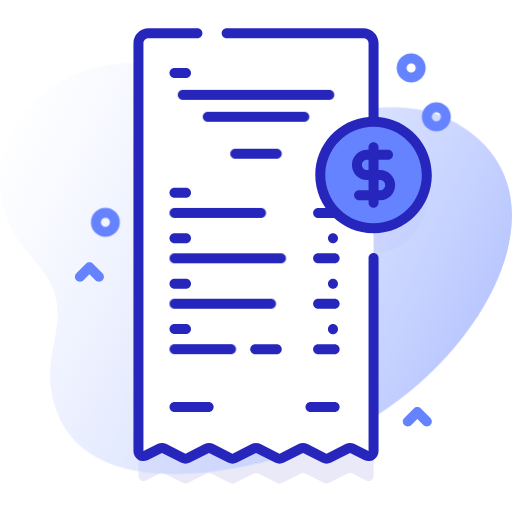
t = 0.00 s
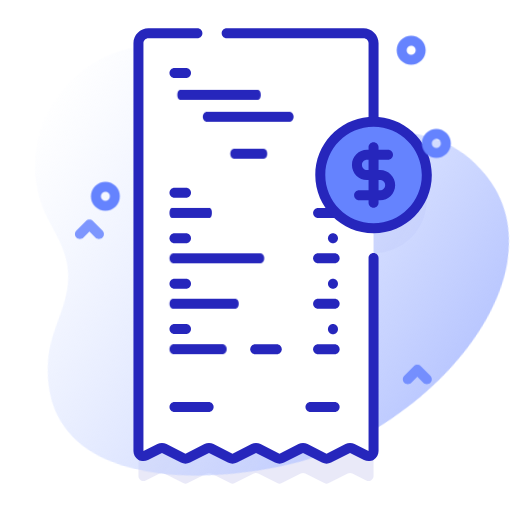
t = 0.50 s
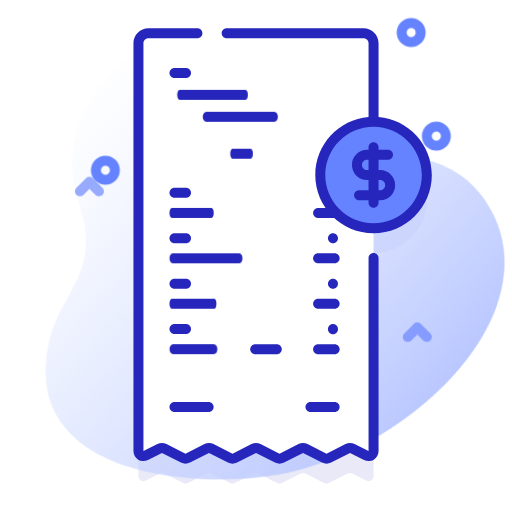
t = 1.00 s
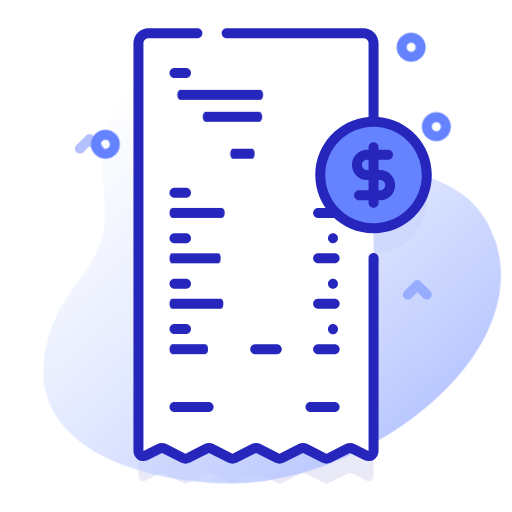
t = 1.50 s
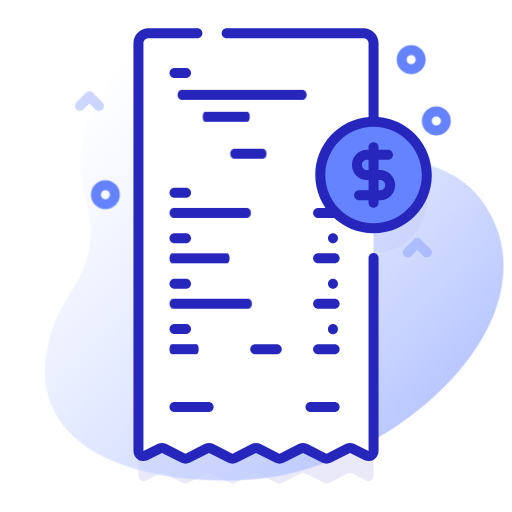
t = 2.00 s
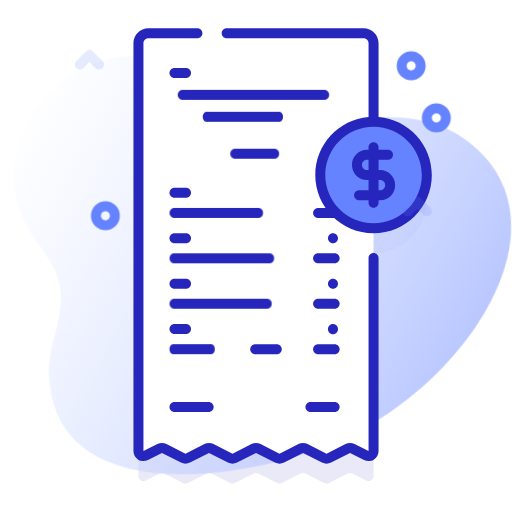
t = 2.49 s

The animated SVG that drew these frames (rendered in a browser with its animation timeline set to each time). Animation: 17 CSS @keyframes rules; one cycle of 3.00 s, repeats indefinitely.

<svg id="e17sr2dYa0q1" xmlns="http://www.w3.org/2000/svg" xmlns:xlink="http://www.w3.org/1999/xlink" viewBox="0 0 512 512" shape-rendering="geometricPrecision" text-rendering="geometricPrecision"><style><![CDATA[#e17sr2dYa0q5_to {animation: e17sr2dYa0q5_to__to 3000ms linear infinite normal forwards}@keyframes e17sr2dYa0q5_to__to { 0% {transform: translate(256.000092px,268.505264px)} 46.666667% {transform: translate(266.337438px,288.866209px);animation-timing-function: cubic-bezier(0.635,-0.015,0.34,0.975)} 100% {transform: translate(256.000092px,268.505264px)}} #e17sr2dYa0q5_tr {animation: e17sr2dYa0q5_tr__tr 3000ms linear infinite normal forwards}@keyframes e17sr2dYa0q5_tr__tr { 0% {transform: rotate(359.999997deg)} 46.666667% {transform: rotate(387.382298deg);animation-timing-function: cubic-bezier(0.635,-0.015,0.34,0.975)} 100% {transform: rotate(359.999997deg)}} #e17sr2dYa0q5_ts {animation: e17sr2dYa0q5_ts__ts 3000ms linear infinite normal forwards}@keyframes e17sr2dYa0q5_ts__ts { 0% {transform: scale(1,1)} 46.666667% {transform: scale(0.844415,1.087806);animation-timing-function: cubic-bezier(0.635,-0.015,0.34,0.975)} 100% {transform: scale(1,1)}} #e17sr2dYa0q13_ts {animation: e17sr2dYa0q13_ts__ts 3000ms linear infinite normal forwards}@keyframes e17sr2dYa0q13_ts__ts { 0% {transform: translate(169.481px,212.904px) scale(1,1)} 16.666667% {transform: translate(169.481px,212.904px) scale(0.43993,1);animation-timing-function: cubic-bezier(0.64,-0.03,0.37,0.985)} 100% {transform: translate(169.481px,212.904px) scale(1,1)}} #e17sr2dYa0q18_ts {animation: e17sr2dYa0q18_ts__ts 3000ms linear infinite normal forwards}@keyframes e17sr2dYa0q18_ts__ts { 0% {transform: translate(169.481px,258.312px) scale(1,1)} 50% {transform: translate(169.481px,258.312px) scale(0.43993,1);animation-timing-function: cubic-bezier(0.64,-0.03,0.37,0.985)} 100% {transform: translate(169.481px,258.312px) scale(1,1)}} #e17sr2dYa0q23_ts {animation: e17sr2dYa0q23_ts__ts 3000ms linear infinite normal forwards}@keyframes e17sr2dYa0q23_ts__ts { 0% {transform: translate(169.48px,303.719px) scale(1,1)} 26.666667% {transform: translate(169.48px,303.719px) scale(0.43993,1);animation-timing-function: cubic-bezier(0.64,-0.03,0.37,0.985)} 100% {transform: translate(169.48px,303.719px) scale(1,1)}} #e17sr2dYa0q28_ts {animation: e17sr2dYa0q28_ts__ts 3000ms linear infinite normal forwards}@keyframes e17sr2dYa0q28_ts__ts { 0% {transform: translate(169.48px,349.127px) scale(1,1)} 66.666667% {transform: translate(169.48px,349.127px) scale(0.43993,1);animation-timing-function: cubic-bezier(0.64,-0.03,0.37,0.985)} 100% {transform: translate(169.48px,349.127px) scale(1,1)}} #e17sr2dYa0q66_ts {animation: e17sr2dYa0q66_ts__ts 3000ms linear infinite normal forwards}@keyframes e17sr2dYa0q66_ts__ts { 0% {transform: translate(230.24px,153.719px) scale(1,1)} 33.333333% {transform: translate(230.24px,153.719px) scale(0.43993,1);animation-timing-function: cubic-bezier(0.64,-0.03,0.37,0.985)} 100% {transform: translate(230.24px,153.719px) scale(1,1)}} #e17sr2dYa0q68_ts {animation: e17sr2dYa0q68_ts__ts 3000ms linear infinite normal forwards}@keyframes e17sr2dYa0q68_ts__ts { 0% {transform: translate(202.74px,116.774px) scale(1,1)} 63.333333% {transform: translate(202.74px,116.774px) scale(0.43993,1);animation-timing-function: cubic-bezier(0.64,-0.03,0.37,0.985)} 100% {transform: translate(202.74px,116.774px) scale(1,1)}} #e17sr2dYa0q70_ts {animation: e17sr2dYa0q70_ts__ts 3000ms linear infinite normal forwards}@keyframes e17sr2dYa0q70_ts__ts { 0% {transform: translate(176.795335px,94.828px) scale(1,1)} 20% {transform: translate(176.795335px,94.828px) scale(0.43993,1);animation-timing-function: cubic-bezier(0.64,-0.03,0.37,0.985)} 100% {transform: translate(176.795335px,94.828px) scale(1,1)}} #e17sr2dYa0q74_to {animation: e17sr2dYa0q74_to__to 3000ms linear infinite normal forwards}@keyframes e17sr2dYa0q74_to__to { 0% {transform: translate(411.180008px,67.882751px)} 36.666667% {transform: translate(411.180008px,28.996749px);animation-timing-function: cubic-bezier(0,0,0.27,0.975)} 99.333333% {transform: translate(411.180008px,67.882751px)} 100% {transform: translate(411.180008px,67.882751px)}} #e17sr2dYa0q75_to {animation: e17sr2dYa0q75_to__to 3000ms linear infinite normal forwards}@keyframes e17sr2dYa0q75_to__to { 0% {transform: translate(436.321503px,116.773937px)} 20% {transform: translate(436.321505px,148.718999px);animation-timing-function: cubic-bezier(0,0,0.27,0.975)} 99% {transform: translate(436.321503px,116.773937px)} 100% {transform: translate(436.321503px,116.773937px)}} #e17sr2dYa0q76_to {animation: e17sr2dYa0q76_to__to 3000ms linear infinite normal forwards}@keyframes e17sr2dYa0q76_to__to { 0% {transform: translate(105.378998px,222.266312px)} 50% {transform: translate(105.378998px,144.226312px);animation-timing-function: cubic-bezier(0,0,0.27,0.975)} 99% {transform: translate(105.378998px,222.266312px)} 100% {transform: translate(105.378998px,222.266312px)}} #e17sr2dYa0q77_to {animation: e17sr2dYa0q77_to__to 3000ms linear infinite normal forwards}@keyframes e17sr2dYa0q77_to__to { 0% {transform: translate(89.433502px,271.950516px)} 99.333333% {transform: translate(89.433502px,17.428006px)} 100% {transform: translate(89.433502px,17.428006px)}} #e17sr2dYa0q77 {animation: e17sr2dYa0q77_c_o 3000ms linear infinite normal forwards}@keyframes e17sr2dYa0q77_c_o { 0% {opacity: 1} 99.333333% {opacity: 0} 100% {opacity: 0}} #e17sr2dYa0q78_to {animation: e17sr2dYa0q78_to__to 3000ms linear infinite normal forwards}@keyframes e17sr2dYa0q78_to__to { 0% {transform: translate(417.322495px,416.750504px)} 100% {transform: translate(417.322495px,163.073585px)}} #e17sr2dYa0q78 {animation: e17sr2dYa0q78_c_o 3000ms linear infinite normal forwards}@keyframes e17sr2dYa0q78_c_o { 0% {opacity: 1} 99.666667% {opacity: 0} 100% {opacity: 0}}]]></style><defs><linearGradient id="e17sr2dYa0q5-fill" x1="-9.013" y1="152.996" x2="466.018" y2="381.285" spreadMethod="pad" gradientUnits="userSpaceOnUse" gradientTransform="matrix(1 0 0 1 0 0)"><stop id="e17sr2dYa0q5-fill-0" offset="0%" stop-color="rgba(210,222,255,0)"/><stop id="e17sr2dYa0q5-fill-1" offset="100%" stop-color="rgb(183,197,255)"/></linearGradient></defs><g id="e17sr2dYa0q2"><path id="e17sr2dYa0q3" d="M373.553,146.774C373.552,146.774,373.551,146.774,373.55,146.774L373.55,68.34C373.55,62.82,369.08,58.34,363.55,58.34L148.45,58.34C142.92,58.34,138.45,62.82,138.45,68.34L138.45,476.11C138.45,479.84,142.39,482.26,145.72,480.56L159.69,473.43C161.12,472.7,162.81,472.7,164.24,473.43L183.2,483.11C184.63,483.84,186.32,483.84,187.75,483.11L206.72,473.43C208.14,472.7,209.84,472.7,211.26,473.43L230.23,483.11C231.66,483.84,233.35,483.84,234.77,483.11L253.74,473.43C255.17,472.7,256.86,472.7,258.29,473.43L277.25,483.11C278.68,483.84,280.37,483.84,281.8,483.11L300.76,473.43C302.19,472.7,303.88,472.7,305.3,473.43L324.27,483.11C325.69,483.84,327.38,483.84,328.81,483.11L347.77,473.43C349.2,472.7,350.89,472.7,352.32,473.43L366.28,480.56C369.61,482.26,373.55,479.84,373.55,476.1L373.55,253.312L373.553,253.312C402.973,253.312,426.822,229.462,426.822,200.043C426.822,170.623,402.973,146.774,373.553,146.774Z" opacity="0.1" fill="rgb(38,38,188)" stroke="none" stroke-width="1"/><g id="e17sr2dYa0q4"><g id="e17sr2dYa0q5_to" transform="translate(256.000092,268.505264)"><g id="e17sr2dYa0q5_tr" transform="rotate(359.999997)"><g id="e17sr2dYa0q5_ts" transform="scale(1,1)"><path id="e17sr2dYa0q5" d="M471.476,133.315C406.059,83.022,342.609,124.01,271.836,109.518C200.552,94.921,172.151,46.318,90.96,68.753C19.038,88.626,-24.602,168.304,14.936,235.011C26.203,254.02,45.397,268.361,53.241,289.63C65.894,323.941,46.634,350.283,50.391,384.002C66.003,524.103,279.965,469.836,358.694,426.247C482.164,357.887,565.692,205.75,471.476,133.315Z" transform="translate(-256.000092,-268.505264)" fill="url(#e17sr2dYa0q5-fill)" stroke="none" stroke-width="1"/></g></g></g><g id="e17sr2dYa0q6"><g id="e17sr2dYa0q7"><path id="e17sr2dYa0q8" d="M373.55,43.34L373.55,451.1C373.55,454.84,369.61,457.26,366.28,455.56L352.32,448.43C350.89,447.7,349.2,447.7,347.77,448.43L328.81,458.11C327.38,458.84,325.69,458.84,324.27,458.11L305.3,448.43C303.88,447.7,302.19,447.7,300.76,448.43L281.8,458.11C280.37,458.84,278.68,458.84,277.25,458.11L258.29,448.43C256.86,447.7,255.17,447.7,253.74,448.43L234.77,458.11C233.35,458.84,231.66,458.84,230.23,458.11L211.26,448.43C209.84,447.7,208.14,447.7,206.72,448.43L187.75,458.11C186.32,458.84,184.63,458.84,183.2,458.11L164.24,448.43C162.81,447.7,161.12,447.7,159.69,448.43L145.72,455.56C142.39,457.26,138.45,454.84,138.45,451.11L138.45,43.34C138.45,37.82,142.92,33.34,148.45,33.34L363.55,33.34C369.08,33.34,373.55,37.82,373.55,43.34Z" fill="rgb(255,255,255)" stroke="none" stroke-width="1"/><path id="e17sr2dYa0q9" d="M279.523,463.653C277.962,463.653,276.401,463.29,274.978,462.564L256.013,452.884L237.048,462.564C234.2,464.016,230.801,464.015,227.957,462.564L208.991,452.884L190.025,462.564C187.178,464.016,183.78,464.016,180.934,462.564L161.964,452.884L147.994,460.013C144.869,461.608,141.218,461.466,138.226,459.634C135.234,457.802,133.448,454.614,133.448,451.106L133.448,43.343C133.448,35.072,140.177,28.343,148.448,28.343L197.421,28.343C200.182,28.343,202.421,30.582,202.421,33.343C202.421,36.104,200.182,38.343,197.421,38.343L148.448,38.343C145.691,38.343,143.448,40.586,143.448,43.343L143.448,451.105L157.417,443.976C160.264,442.524,163.663,442.524,166.508,443.976L185.478,453.656L204.444,443.976C207.29,442.523,210.689,442.522,213.537,443.976L232.501,453.655L251.466,443.975C254.312,442.522,257.711,442.521,260.559,443.975L279.523,453.654L298.485,443.975C301.334,442.522,304.732,442.522,307.578,443.975L326.54,453.655L345.498,443.976C348.346,442.523,351.744,442.523,354.59,443.975L368.553,451.102L368.553,257.906C368.553,255.145,370.792,252.906,373.553,252.906C376.314,252.906,378.553,255.145,378.553,257.906L378.553,451.104C378.553,454.612,376.767,457.8,373.775,459.632C370.784,461.464,367.131,461.606,364.007,460.01L350.045,452.883L331.086,462.562C328.24,464.016,324.84,464.017,321.992,462.562L303.031,452.883L284.07,462.562C282.647,463.29,281.085,463.653,279.523,463.653Z" fill="rgb(38,38,188)" stroke="none" stroke-width="1"/></g><g id="e17sr2dYa0q10"><g id="e17sr2dYa0q11"><g id="e17sr2dYa0q12"><g id="e17sr2dYa0q13_ts" transform="translate(169.481,212.904) scale(1,1)"><path id="e17sr2dYa0q13" d="M261,217.904L174.48,217.904C171.718,217.904,169.48,215.665,169.48,212.904C169.48,210.143,171.718,207.904,174.48,207.904L261,207.904C263.762,207.904,266,210.143,266,212.904C266,215.666,263.762,217.904,261,217.904Z" transform="translate(-169.481,-212.904)" fill="rgb(38,38,188)" stroke="none" stroke-width="1"/></g></g><g id="e17sr2dYa0q14"><path id="e17sr2dYa0q15" d="M186,197.873L174.48,197.873C171.718,197.873,169.48,195.634,169.48,192.873C169.48,190.112,171.718,187.873,174.48,187.873L186,187.873C188.762,187.873,191,190.112,191,192.873C191,195.634,188.762,197.873,186,197.873Z" fill="rgb(38,38,188)" stroke="none" stroke-width="1"/></g></g><g id="e17sr2dYa0q16"><g id="e17sr2dYa0q17"><g id="e17sr2dYa0q18_ts" transform="translate(169.481,258.312) scale(1,1)"><path id="e17sr2dYa0q18" d="M281,263.312L174.48,263.312C171.718,263.312,169.48,261.073,169.48,258.312C169.48,255.551,171.718,253.312,174.48,253.312L281,253.312C283.762,253.312,286,255.551,286,258.312C286,261.073,283.762,263.312,281,263.312Z" transform="translate(-169.481,-258.312)" fill="rgb(38,38,188)" stroke="none" stroke-width="1"/></g></g><g id="e17sr2dYa0q19"><path id="e17sr2dYa0q20" d="M186,243.28L174.48,243.28C171.718,243.28,169.48,241.041,169.48,238.28C169.48,235.519,171.718,233.28,174.48,233.28L186,233.28C188.762,233.28,191,235.519,191,238.28C191,241.041,188.762,243.28,186,243.28Z" fill="rgb(38,38,188)" stroke="none" stroke-width="1"/></g></g><g id="e17sr2dYa0q21"><g id="e17sr2dYa0q22"><g id="e17sr2dYa0q23_ts" transform="translate(169.48,303.719) scale(1,1)"><path id="e17sr2dYa0q23" d="M271,308.719L174.48,308.719C171.718,308.719,169.48,306.48,169.48,303.719C169.48,300.958,171.718,298.719,174.48,298.719L271,298.719C273.762,298.719,276,300.958,276,303.719C276,306.48,273.762,308.719,271,308.719Z" transform="translate(-169.48,-303.719)" fill="rgb(38,38,188)" stroke="none" stroke-width="1"/></g></g><g id="e17sr2dYa0q24"><path id="e17sr2dYa0q25" d="M186,288.687L174.48,288.687C171.718,288.687,169.48,286.448,169.48,283.687C169.48,280.926,171.718,278.687,174.48,278.687L186,278.687C188.762,278.687,191,280.926,191,283.687C191,286.449,188.762,288.687,186,288.687Z" fill="rgb(38,38,188)" stroke="none" stroke-width="1"/></g></g><g id="e17sr2dYa0q26"><g id="e17sr2dYa0q27"><g id="e17sr2dYa0q28_ts" transform="translate(169.48,349.127) scale(1,1)"><path id="e17sr2dYa0q28" d="M231,354.127L174.48,354.127C171.718,354.127,169.48,351.888,169.48,349.127C169.48,346.366,171.718,344.127,174.48,344.127L231,344.127C233.762,344.127,236,346.366,236,349.127C236,351.888,233.762,354.127,231,354.127Z" transform="translate(-169.48,-349.127)" fill="rgb(38,38,188)" stroke="none" stroke-width="1"/></g></g><g id="e17sr2dYa0q29"><path id="e17sr2dYa0q30" d="M276.76,354.127L255.24,354.127C252.478,354.127,250.24,351.888,250.24,349.127C250.24,346.366,252.478,344.127,255.24,344.127L276.76,344.127C279.522,344.127,281.76,346.366,281.76,349.127C281.76,351.888,279.522,354.127,276.76,354.127Z" fill="rgb(38,38,188)" stroke="none" stroke-width="1"/></g><g id="e17sr2dYa0q31"><path id="e17sr2dYa0q32" d="M186,334.095L174.48,334.095C171.718,334.095,169.48,331.856,169.48,329.095C169.48,326.334,171.718,324.095,174.48,324.095L186,324.095C188.762,324.095,191,326.334,191,329.095C191,331.856,188.762,334.095,186,334.095Z" fill="rgb(38,38,188)" stroke="none" stroke-width="1"/></g></g><g id="e17sr2dYa0q33"><g id="e17sr2dYa0q34"><g id="e17sr2dYa0q35"><path id="e17sr2dYa0q36" d="M334.616,217.904L318.096,217.904C315.334,217.904,313.096,215.665,313.096,212.904C313.096,210.143,315.334,207.904,318.096,207.904L334.616,207.904C337.378,207.904,339.616,210.143,339.616,212.904C339.616,215.666,337.377,217.904,334.616,217.904Z" fill="rgb(38,38,188)" stroke="none" stroke-width="1"/></g></g><g id="e17sr2dYa0q37"><g id="e17sr2dYa0q38"><path id="e17sr2dYa0q39" d="M334.616,263.312L318.096,263.312C315.334,263.312,313.096,261.073,313.096,258.312C313.096,255.551,315.334,253.312,318.096,253.312L334.616,253.312C337.378,253.312,339.616,255.551,339.616,258.312C339.616,261.073,337.377,263.312,334.616,263.312Z" fill="rgb(38,38,188)" stroke="none" stroke-width="1"/></g></g><g id="e17sr2dYa0q40"><g id="e17sr2dYa0q41"><path id="e17sr2dYa0q42" d="M334.616,308.719L318.096,308.719C315.334,308.719,313.096,306.48,313.096,303.719C313.096,300.958,315.334,298.719,318.096,298.719L334.616,298.719C337.378,298.719,339.616,300.958,339.616,303.719C339.616,306.48,337.377,308.719,334.616,308.719Z" fill="rgb(38,38,188)" stroke="none" stroke-width="1"/></g></g><g id="e17sr2dYa0q43"><g id="e17sr2dYa0q44"><path id="e17sr2dYa0q45" d="M334.616,354.127L318.096,354.127C315.334,354.127,313.096,351.888,313.096,349.127C313.096,346.366,315.334,344.127,318.096,344.127L334.616,344.127C337.378,344.127,339.616,346.366,339.616,349.127C339.616,351.888,337.377,354.127,334.616,354.127Z" fill="rgb(38,38,188)" stroke="none" stroke-width="1"/></g></g></g><g id="e17sr2dYa0q46"><path id="e17sr2dYa0q47" d="M332.961,334.152C330.2,334.152,327.961,331.913,327.961,329.152L327.961,329.037C327.961,326.276,330.2,324.037,332.961,324.037C335.722,324.037,337.961,326.276,337.961,329.037L337.961,329.152C337.961,331.914,335.723,334.152,332.961,334.152Z" fill="rgb(38,38,188)" stroke="none" stroke-width="1"/></g><g id="e17sr2dYa0q48"><g id="e17sr2dYa0q49"><path id="e17sr2dYa0q50" d="M334.616,412L310.476,412C307.714,412,305.476,409.761,305.476,407C305.476,404.239,307.714,402,310.476,402L334.616,402C337.378,402,339.616,404.239,339.616,407C339.616,409.761,337.377,412,334.616,412Z" fill="rgb(38,38,188)" stroke="none" stroke-width="1"/></g></g><g id="e17sr2dYa0q51"><g id="e17sr2dYa0q52"><path id="e17sr2dYa0q53" d="M208.621,412L174.481,412C171.719,412,169.481,409.761,169.481,407C169.481,404.239,171.719,402,174.481,402L208.621,402C211.383,402,213.621,404.239,213.621,407C213.621,409.761,211.382,412,208.621,412Z" fill="rgb(38,38,188)" stroke="none" stroke-width="1"/></g></g><g id="e17sr2dYa0q54"><path id="e17sr2dYa0q55" d="M332.961,288.745C330.2,288.745,327.961,286.506,327.961,283.745L327.961,283.63C327.961,280.869,330.2,278.63,332.961,278.63C335.722,278.63,337.961,280.869,337.961,283.63L337.961,283.745C337.961,286.506,335.723,288.745,332.961,288.745Z" fill="rgb(38,38,188)" stroke="none" stroke-width="1"/></g><g id="e17sr2dYa0q56"><path id="e17sr2dYa0q57" d="M332.961,243.338C330.2,243.338,327.961,241.099,327.961,238.338L327.961,238.223C327.961,235.462,330.2,233.223,332.961,233.223C335.722,233.223,337.961,235.462,337.961,238.223L337.961,238.338C337.961,241.099,335.723,243.338,332.961,243.338Z" fill="rgb(38,38,188)" stroke="none" stroke-width="1"/></g><g id="e17sr2dYa0q58"><path id="e17sr2dYa0q59" d="M332.961,197.93C330.2,197.93,327.961,195.691,327.961,192.93L327.961,192.815C327.961,190.054,330.2,187.815,332.961,187.815C335.722,187.815,337.961,190.054,337.961,192.815L337.961,192.93C337.961,195.691,335.723,197.93,332.961,197.93Z" fill="rgb(1,236,165)" stroke="none" stroke-width="1"/></g></g><g id="e17sr2dYa0q60"><g id="e17sr2dYa0q61"><circle id="e17sr2dYa0q62" r="53.269" transform="matrix(1 0 0 1 373.553 175.043)" fill="rgb(101,131,254)" stroke="none" stroke-width="1"/><path id="e17sr2dYa0q63" d="M378.553,117.002L378.553,43.342C378.553,35.071,371.824,28.342,363.553,28.342L226.673,28.342C223.912,28.342,221.673,30.581,221.673,33.342C221.673,36.103,223.912,38.342,226.673,38.342L363.553,38.342C366.31,38.342,368.553,40.585,368.553,43.342L368.553,117.002C338.757,119.549,315.284,144.599,315.284,175.043C315.284,207.173,341.424,233.312,373.554,233.312C405.684,233.312,431.823,207.173,431.823,175.043C431.822,144.599,408.349,119.548,378.553,117.002ZM373.553,223.312C346.937,223.312,325.283,201.659,325.283,175.043C325.283,148.427,346.937,126.773,373.553,126.773C400.169,126.773,421.822,148.427,421.822,175.043C421.822,201.659,400.169,223.312,373.553,223.312Z" fill="rgb(38,38,188)" stroke="none" stroke-width="1"/></g><path id="e17sr2dYa0q64" d="M380.069,170.043L378.553,170.043L378.553,159.863L388.007,159.863C390.768,159.863,393.007,157.624,393.007,154.863C393.007,152.102,390.768,149.863,388.007,149.863L378.553,149.863L378.553,147.349C378.553,144.588,376.314,142.349,373.553,142.349C370.792,142.349,368.553,144.588,368.553,147.349L368.553,149.863L367.037,149.863C358.716,149.863,351.947,156.632,351.947,164.953C351.947,173.274,358.716,180.043,367.037,180.043L368.553,180.043L368.553,190.223L359.1,190.223C356.339,190.223,354.1,192.462,354.1,195.223C354.1,197.984,356.339,200.223,359.1,200.223L368.553,200.223L368.553,202.737C368.553,205.498,370.792,207.737,373.553,207.737C376.314,207.737,378.553,205.498,378.553,202.737L378.553,200.223L380.069,200.223C388.389,200.223,395.158,193.454,395.158,185.133C395.158,176.812,388.389,170.043,380.069,170.043ZM367.037,170.043C364.23,170.043,361.947,167.76,361.947,164.953C361.947,162.146,364.23,159.863,367.037,159.863L368.553,159.863L368.553,170.043ZM380.069,190.223L378.553,190.223L378.553,180.043L380.069,180.043C382.875,180.043,385.158,182.326,385.158,185.133C385.159,187.939,382.875,190.223,380.069,190.223Z" fill="rgb(38,38,188)" stroke="none" stroke-width="1"/></g><g id="e17sr2dYa0q65"><g id="e17sr2dYa0q66_ts" transform="translate(230.24,153.719) scale(1,1)"><path id="e17sr2dYa0q66" d="M276.76,158.719L235.24,158.719C232.478,158.719,230.24,156.48,230.24,153.719C230.24,150.958,232.478,148.719,235.24,148.719L276.76,148.719C279.522,148.719,281.76,150.958,281.76,153.719C281.76,156.48,279.522,158.719,276.76,158.719Z" transform="translate(-230.24,-153.719)" fill="rgb(38,38,188)" stroke="none" stroke-width="1"/></g></g><g id="e17sr2dYa0q67"><g id="e17sr2dYa0q68_ts" transform="translate(202.74,116.774) scale(1,1)"><path id="e17sr2dYa0q68" d="M304.26,121.774L207.74,121.774C204.978,121.774,202.74,119.535,202.74,116.774C202.74,114.013,204.978,111.774,207.74,111.774L304.26,111.774C307.022,111.774,309.26,114.013,309.26,116.774C309.26,119.535,307.022,121.774,304.26,121.774Z" transform="translate(-202.74,-116.774)" fill="rgb(38,38,188)" stroke="none" stroke-width="1"/></g></g><g id="e17sr2dYa0q69"><g id="e17sr2dYa0q70_ts" transform="translate(176.795335,94.828) scale(1,1)"><path id="e17sr2dYa0q70" d="M329.26,99.828L182.74,99.828C179.978,99.828,177.74,97.589,177.74,94.828C177.74,92.067,179.978,89.828,182.74,89.828L329.26,89.828C332.022,89.828,334.26,92.067,334.26,94.828C334.26,97.589,332.022,99.828,329.26,99.828Z" transform="translate(-176.795335,-94.828)" fill="rgb(38,38,188)" stroke="none" stroke-width="1"/></g></g><g id="e17sr2dYa0q71"><path id="e17sr2dYa0q72" d="M186,77.883L174.48,77.883C171.718,77.883,169.48,75.644,169.48,72.883C169.48,70.122,171.718,67.883,174.48,67.883L186,67.883C188.762,67.883,191,70.122,191,72.883C191,75.644,188.762,77.883,186,77.883Z" fill="rgb(38,38,188)" stroke="none" stroke-width="1"/></g></g><g id="e17sr2dYa0q73"><g id="e17sr2dYa0q74_to" transform="translate(411.180008,67.882751)"><path id="e17sr2dYa0q74" d="M411.18,82.376C407.467,82.376,403.754,80.962,400.927,78.136C395.274,72.483,395.274,63.284,400.927,57.63C406.58,51.976,415.78,51.976,421.433,57.63C427.086,63.284,427.086,72.482,421.433,78.136C418.607,80.962,414.894,82.376,411.18,82.376ZM411.181,63.385C410.028,63.385,408.876,63.823,407.999,64.701C406.245,66.455,406.245,69.31,407.999,71.065C409.753,72.819,412.608,72.82,414.363,71.065C416.117,69.311,416.117,66.456,414.363,64.701C413.485,63.823,412.333,63.385,411.181,63.385Z" transform="translate(-411.180008,-67.882751)" fill="rgb(101,131,254)" stroke="none" stroke-width="1"/></g><g id="e17sr2dYa0q75_to" transform="translate(436.321503,116.773937)"><path id="e17sr2dYa0q75" d="M436.322,131.267C432.609,131.268,428.896,129.854,426.069,127.027C423.33,124.288,421.822,120.647,421.822,116.774C421.822,112.901,423.33,109.26,426.069,106.521C431.721,100.868,440.92,100.867,446.574,106.521C449.313,109.26,450.821,112.901,450.821,116.774C450.821,120.648,449.313,124.289,446.573,127.027C443.749,129.853,440.035,131.267,436.322,131.267ZM436.322,112.276C435.17,112.276,434.017,112.714,433.14,113.592C432.289,114.442,431.822,115.572,431.822,116.774C431.822,117.976,432.29,119.106,433.14,119.956C434.895,121.711,437.75,121.711,439.504,119.956C440.355,119.106,440.822,117.976,440.822,116.774C440.822,115.572,440.354,114.443,439.504,113.592C438.627,112.714,437.475,112.276,436.322,112.276Z" transform="translate(-436.321503,-116.773937)" fill="rgb(101,131,254)" stroke="none" stroke-width="1"/></g><g id="e17sr2dYa0q76_to" transform="translate(105.378998,222.266312)"><path id="e17sr2dYa0q76" d="M105.379,236.759C101.666,236.759,97.952,235.345,95.126,232.519C89.473,226.865,89.473,217.666,95.126,212.013C100.779,206.361,109.979,206.36,115.632,212.013C121.285,217.667,121.285,226.865,115.632,232.519C112.806,235.345,109.092,236.759,105.379,236.759ZM105.379,217.768C104.227,217.768,103.074,218.206,102.197,219.084C100.442,220.838,100.442,223.693,102.197,225.448C103.951,227.203,106.807,227.202,108.561,225.448C110.316,223.694,110.316,220.839,108.561,219.084C107.684,218.206,106.532,217.768,105.379,217.768Z" transform="translate(-105.378998,-222.266312)" fill="rgb(101,131,254)" stroke="none" stroke-width="1"/></g><g id="e17sr2dYa0q77_to" transform="translate(89.433502,271.950516)"><path id="e17sr2dYa0q77" d="M98.933,281.7C97.653,281.7,96.374,281.212,95.397,280.236L89.433,274.272L83.469,280.236C81.516,282.188,78.351,282.188,76.398,280.236C74.445,278.283,74.445,275.117,76.398,273.165L85.898,263.665C87.851,261.713,91.016,261.713,92.969,263.665L102.469,273.165C104.422,275.118,104.422,278.284,102.469,280.236C101.492,281.211,100.213,281.7,98.933,281.7Z" transform="translate(-89.433502,-271.950516)" fill="rgb(101,131,254)" stroke="none" stroke-width="1"/></g><g id="e17sr2dYa0q78_to" transform="translate(417.322495,416.750504)"><path id="e17sr2dYa0q78" d="M426.822,426.5C425.542,426.5,424.263,426.012,423.286,425.036L417.322,419.072L411.358,425.036C409.405,426.988,406.24,426.988,404.287,425.036C402.334,423.083,402.334,419.917,404.287,417.965L413.787,408.465C415.74,406.513,418.905,406.513,420.858,408.465L430.358,417.965C432.311,419.918,432.311,423.084,430.358,425.036C429.381,426.011,428.102,426.5,426.822,426.5Z" transform="translate(-417.322495,-416.750504)" fill="rgb(101,131,254)" stroke="none" stroke-width="1"/></g></g></g></g></svg>